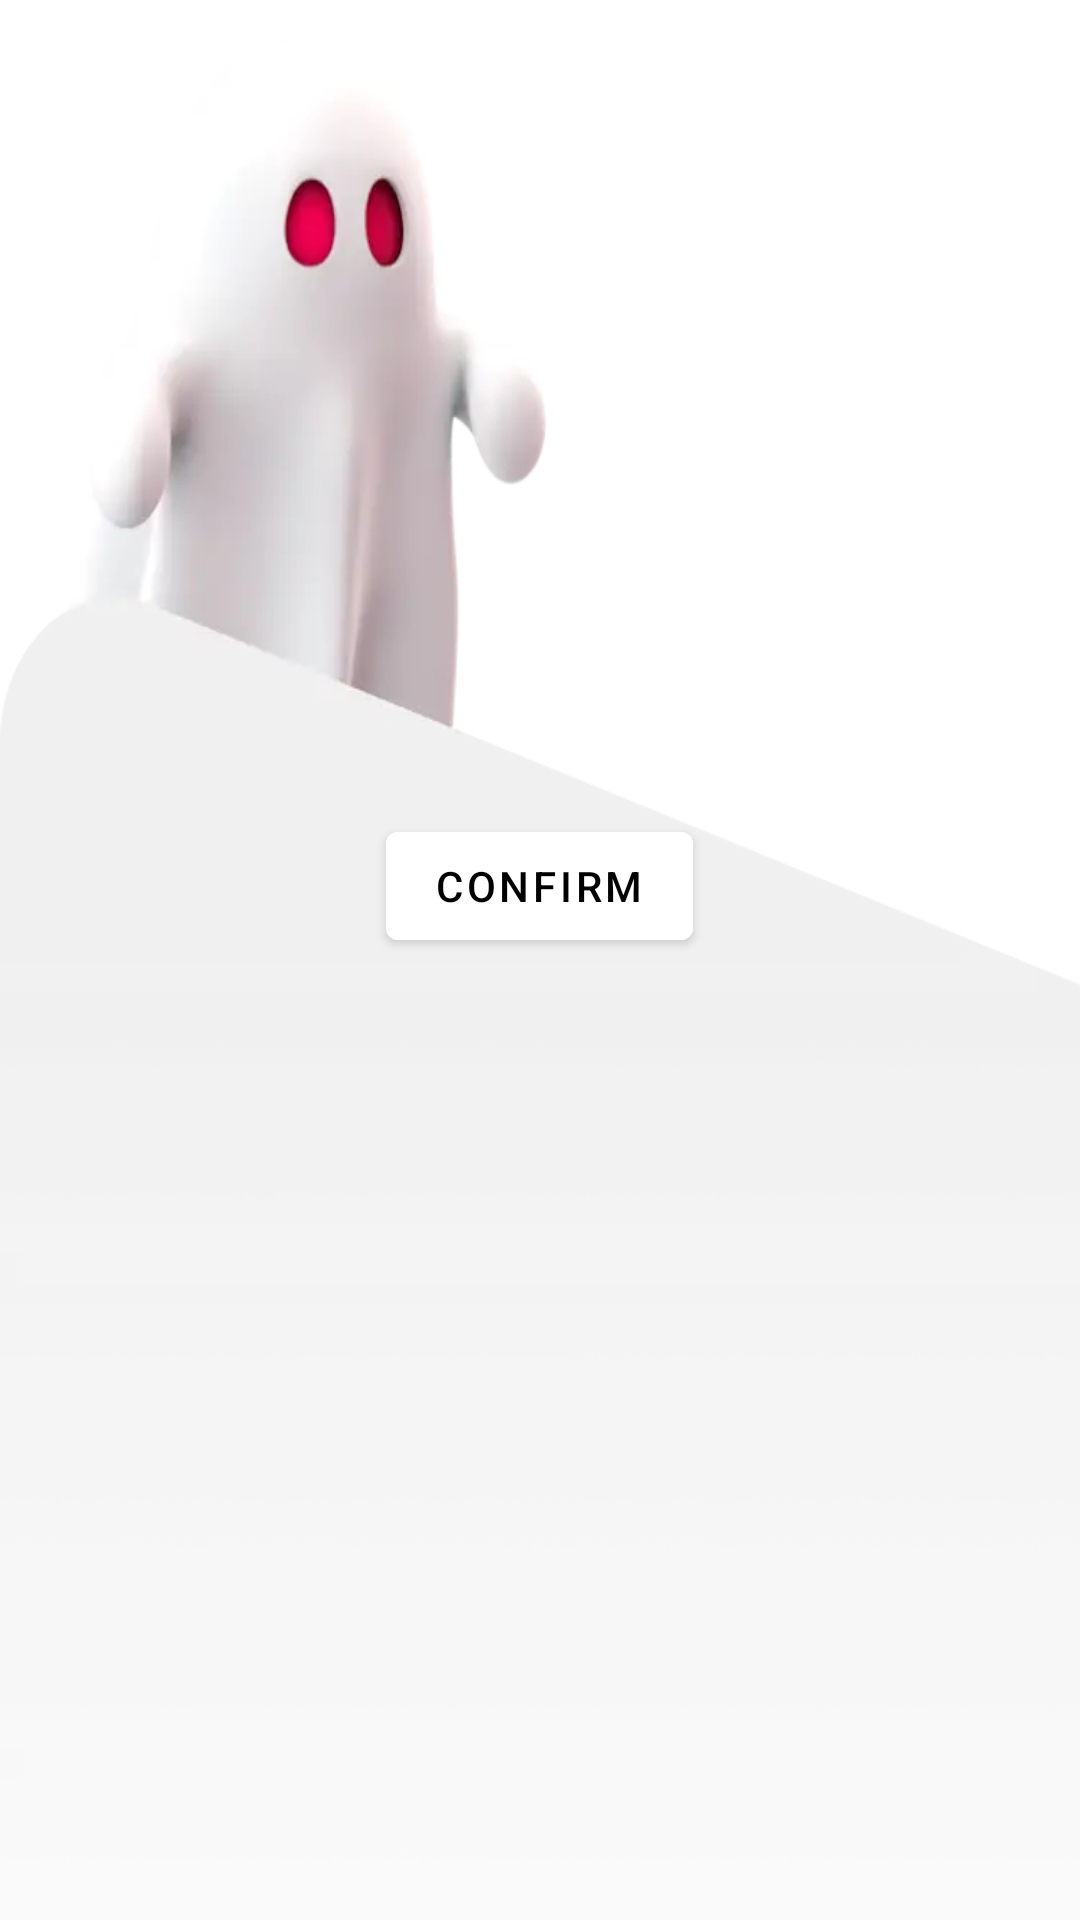

The Android layout XML behind this screen, and the referenced resources:
<!-- AndroidManifest.xml: activity theme Theme.UpTimeApp.NoActionBar -->
<!-- res/layout/activity_payment.xml -->
<?xml version="1.0" encoding="utf-8"?>
<LinearLayout xmlns:android="http://schemas.android.com/apk/res/android"
    xmlns:app="http://schemas.android.com/apk/res-auto"
    xmlns:tools="http://schemas.android.com/tools"
    android:layout_width="match_parent"
    android:orientation="vertical"
    android:gravity="center"
    android:background="@drawable/ghost"
    android:layout_height="match_parent"
    tools:context=".PaymentActivity">
    <Button
        android:id="@+id/btn"
        android:layout_width="wrap_content"
        android:layout_height="wrap_content"
        android:backgroundTint="@color/white"
        android:textColor="@color/black"
        android:text="confirm"/>
    <TextView
        android:id="@+id/paytext"
        android:layout_marginTop="30dp"
        android:layout_width="wrap_content"
        android:layout_height="wrap_content"/>

</LinearLayout>
<!-- resources referenced by this layout -->
<resources>
  <!-- drawable ghost: webp bitmap (drawable, 49312 bytes) -->
  <style name="Theme.UpTimeApp.NoActionBar">
          <item name="windowActionBar">false</item>
          <item name="windowNoTitle">true</item>
      </style>
  <!-- not gathered from this repository: default colours our renderer supplied (Android Studio template values) -->
  <color name="black">#FF000000</color>
  <color name="white">#FFFFFFFF</color>
</resources>
